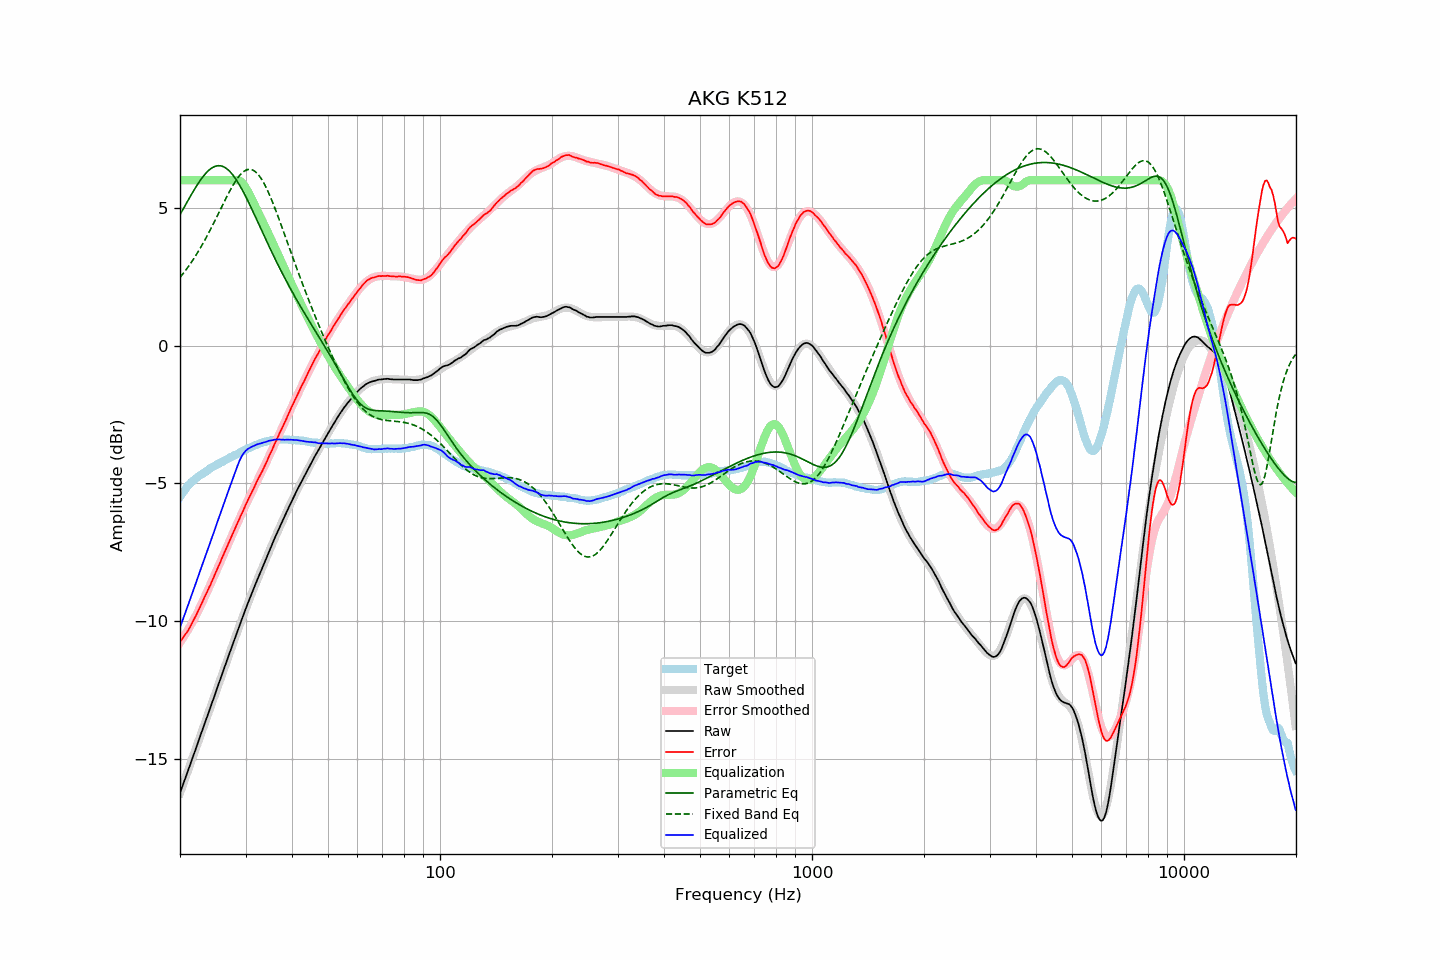

The data file committed next to this chart (first rows):
frequency, raw, error, smoothed, error_smoothed, equalization, parametric_eq, fixed_band_eq, equalized_raw, equalized_smoothed, target
20.00, -16.22, -10.73, -16.23, -10.77, 6.00, 4.75, 2.47, -10.22, -10.23, -5.49
20.20, -16.06, -10.66, -16.06, -10.68, 6.00, 4.85, 2.54, -10.06, -10.06, -5.40
20.40, -15.90, -10.58, -15.90, -10.59, 6.00, 4.96, 2.62, -9.90, -9.90, -5.32
20.61, -15.74, -10.50, -15.74, -10.50, 6.00, 5.06, 2.69, -9.74, -9.74, -5.25
20.81, -15.58, -10.42, -15.57, -10.40, 6.00, 5.16, 2.77, -9.58, -9.57, -5.16
21.02, -15.41, -10.33, -15.41, -10.31, 6.00, 5.27, 2.85, -9.41, -9.41, -5.08
21.23, -15.25, -10.23, -15.25, -10.21, 6.00, 5.37, 2.93, -9.25, -9.25, -5.02
21.44, -15.08, -10.12, -15.08, -10.10, 6.00, 5.47, 3.02, -9.08, -9.08, -4.96
21.66, -14.92, -10.01, -14.92, -10.00, 6.00, 5.57, 3.10, -8.92, -8.92, -4.91
21.87, -14.76, -9.90, -14.75, -9.89, 6.00, 5.67, 3.19, -8.76, -8.75, -4.86
22.09, -14.59, -9.78, -14.59, -9.78, 6.00, 5.76, 3.28, -8.59, -8.59, -4.81
22.31, -14.42, -9.66, -14.43, -9.66, 6.00, 5.85, 3.38, -8.42, -8.43, -4.76
22.54, -14.26, -9.54, -14.26, -9.54, 6.00, 5.94, 3.47, -8.26, -8.26, -4.72
22.76, -14.09, -9.41, -14.10, -9.42, 6.00, 6.02, 3.57, -8.09, -8.10, -4.68
22.99, -13.93, -9.28, -13.93, -9.29, 6.00, 6.10, 3.67, -7.93, -7.93, -4.65
23.22, -13.76, -9.15, -13.77, -9.17, 6.00, 6.18, 3.78, -7.76, -7.77, -4.61
23.45, -13.60, -9.03, -13.60, -9.04, 6.00, 6.24, 3.88, -7.60, -7.60, -4.57
23.69, -13.44, -8.91, -13.44, -8.91, 6.00, 6.31, 3.99, -7.44, -7.44, -4.53
23.92, -13.27, -8.78, -13.27, -8.78, 6.00, 6.36, 4.10, -7.27, -7.27, -4.49
24.16, -13.11, -8.67, -13.10, -8.65, 6.00, 6.41, 4.22, -7.11, -7.10, -4.44
24.40, -12.94, -8.53, -12.94, -8.52, 6.00, 6.45, 4.33, -6.94, -6.94, -4.41
24.65, -12.78, -8.40, -12.77, -8.39, 6.00, 6.48, 4.45, -6.78, -6.77, -4.38
24.89, -12.61, -8.26, -12.61, -8.26, 6.00, 6.50, 4.56, -6.61, -6.61, -4.35
25.14, -12.44, -8.13, -12.44, -8.13, 6.00, 6.52, 4.68, -6.44, -6.44, -4.31
25.39, -12.28, -7.99, -12.28, -7.99, 6.00, 6.52, 4.80, -6.28, -6.28, -4.28
25.65, -12.11, -7.87, -12.11, -7.86, 6.00, 6.52, 4.92, -6.11, -6.11, -4.24
25.91, -11.94, -7.72, -11.95, -7.73, 6.00, 6.51, 5.04, -5.94, -5.95, -4.23
26.16, -11.78, -7.58, -11.78, -7.59, 6.00, 6.49, 5.16, -5.78, -5.78, -4.19
26.43, -11.61, -7.46, -11.62, -7.46, 6.00, 6.46, 5.27, -5.61, -5.62, -4.16
26.69, -11.45, -7.32, -11.45, -7.33, 6.00, 6.42, 5.39, -5.45, -5.45, -4.13
26.96, -11.29, -7.19, -11.29, -7.19, 6.00, 6.37, 5.50, -5.29, -5.29, -4.10
27.23, -11.12, -7.06, -11.13, -7.06, 6.00, 6.31, 5.61, -5.12, -5.13, -4.06
27.50, -10.96, -6.93, -10.96, -6.93, 6.00, 6.25, 5.72, -4.96, -4.96, -4.03
27.77, -10.80, -6.79, -10.80, -6.80, 6.00, 6.18, 5.82, -4.80, -4.80, -4.01
28.05, -10.64, -6.67, -10.64, -6.66, 6.00, 6.10, 5.91, -4.64, -4.64, -3.97
28.33, -10.48, -6.53, -10.48, -6.53, 6.00, 6.01, 6.00, -4.48, -4.48, -3.95
28.62, -10.32, -6.40, -10.32, -6.40, 6.00, 5.92, 6.09, -4.32, -4.32, -3.92
28.90, -10.16, -6.28, -10.16, -6.27, 5.98, 5.82, 6.16, -4.18, -4.17, -3.88
29.19, -10.00, -6.14, -10.00, -6.15, 5.95, 5.72, 6.23, -4.06, -4.05, -3.86
29.48, -9.84, -6.02, -9.84, -6.02, 5.89, 5.62, 6.28, -3.95, -3.95, -3.81
29.78, -9.68, -5.89, -9.69, -5.89, 5.81, 5.51, 6.33, -3.87, -3.88, -3.80
30.08, -9.52, -5.76, -9.53, -5.76, 5.72, 5.39, 6.36, -3.81, -3.82, -3.77
30.38, -9.37, -5.63, -9.38, -5.64, 5.62, 5.27, 6.38, -3.76, -3.76, -3.74
30.68, -9.23, -5.52, -9.23, -5.52, 5.51, 5.15, 6.39, -3.72, -3.72, -3.71
30.99, -9.08, -5.39, -9.08, -5.40, 5.40, 5.03, 6.39, -3.69, -3.69, -3.69
31.30, -8.93, -5.27, -8.94, -5.28, 5.28, 4.91, 6.37, -3.66, -3.66, -3.66
31.61, -8.79, -5.16, -8.79, -5.16, 5.16, 4.78, 6.34, -3.63, -3.63, -3.63
31.93, -8.64, -5.03, -8.65, -5.04, 5.04, 4.66, 6.30, -3.61, -3.61, -3.61
32.24, -8.50, -4.90, -8.50, -4.92, 4.92, 4.53, 6.24, -3.58, -3.59, -3.59
32.57, -8.36, -4.80, -8.36, -4.80, 4.80, 4.41, 6.18, -3.56, -3.56, -3.57
32.89, -8.23, -4.69, -8.22, -4.68, 4.68, 4.28, 6.10, -3.55, -3.54, -3.54
33.22, -8.09, -4.57, -8.08, -4.56, 4.56, 4.15, 6.01, -3.53, -3.52, -3.52
33.55, -7.95, -4.45, -7.94, -4.44, 4.44, 4.02, 5.91, -3.51, -3.51, -3.50
33.89, -7.81, -4.32, -7.80, -4.31, 4.31, 3.90, 5.80, -3.50, -3.49, -3.49
34.23, -7.67, -4.21, -7.66, -4.19, 4.19, 3.77, 5.68, -3.48, -3.47, -3.46
34.57, -7.52, -4.06, -7.52, -4.07, 4.07, 3.65, 5.56, -3.46, -3.46, -3.46
34.92, -7.38, -3.93, -7.39, -3.94, 3.94, 3.53, 5.42, -3.44, -3.45, -3.45
35.27, -7.25, -3.82, -7.25, -3.81, 3.81, 3.40, 5.28, -3.44, -3.44, -3.43
35.62, -7.11, -3.68, -7.12, -3.69, 3.69, 3.28, 5.14, -3.42, -3.43, -3.43
35.97, -6.97, -3.55, -6.98, -3.56, 3.56, 3.16, 4.99, -3.41, -3.42, -3.42
... 635 more rows
